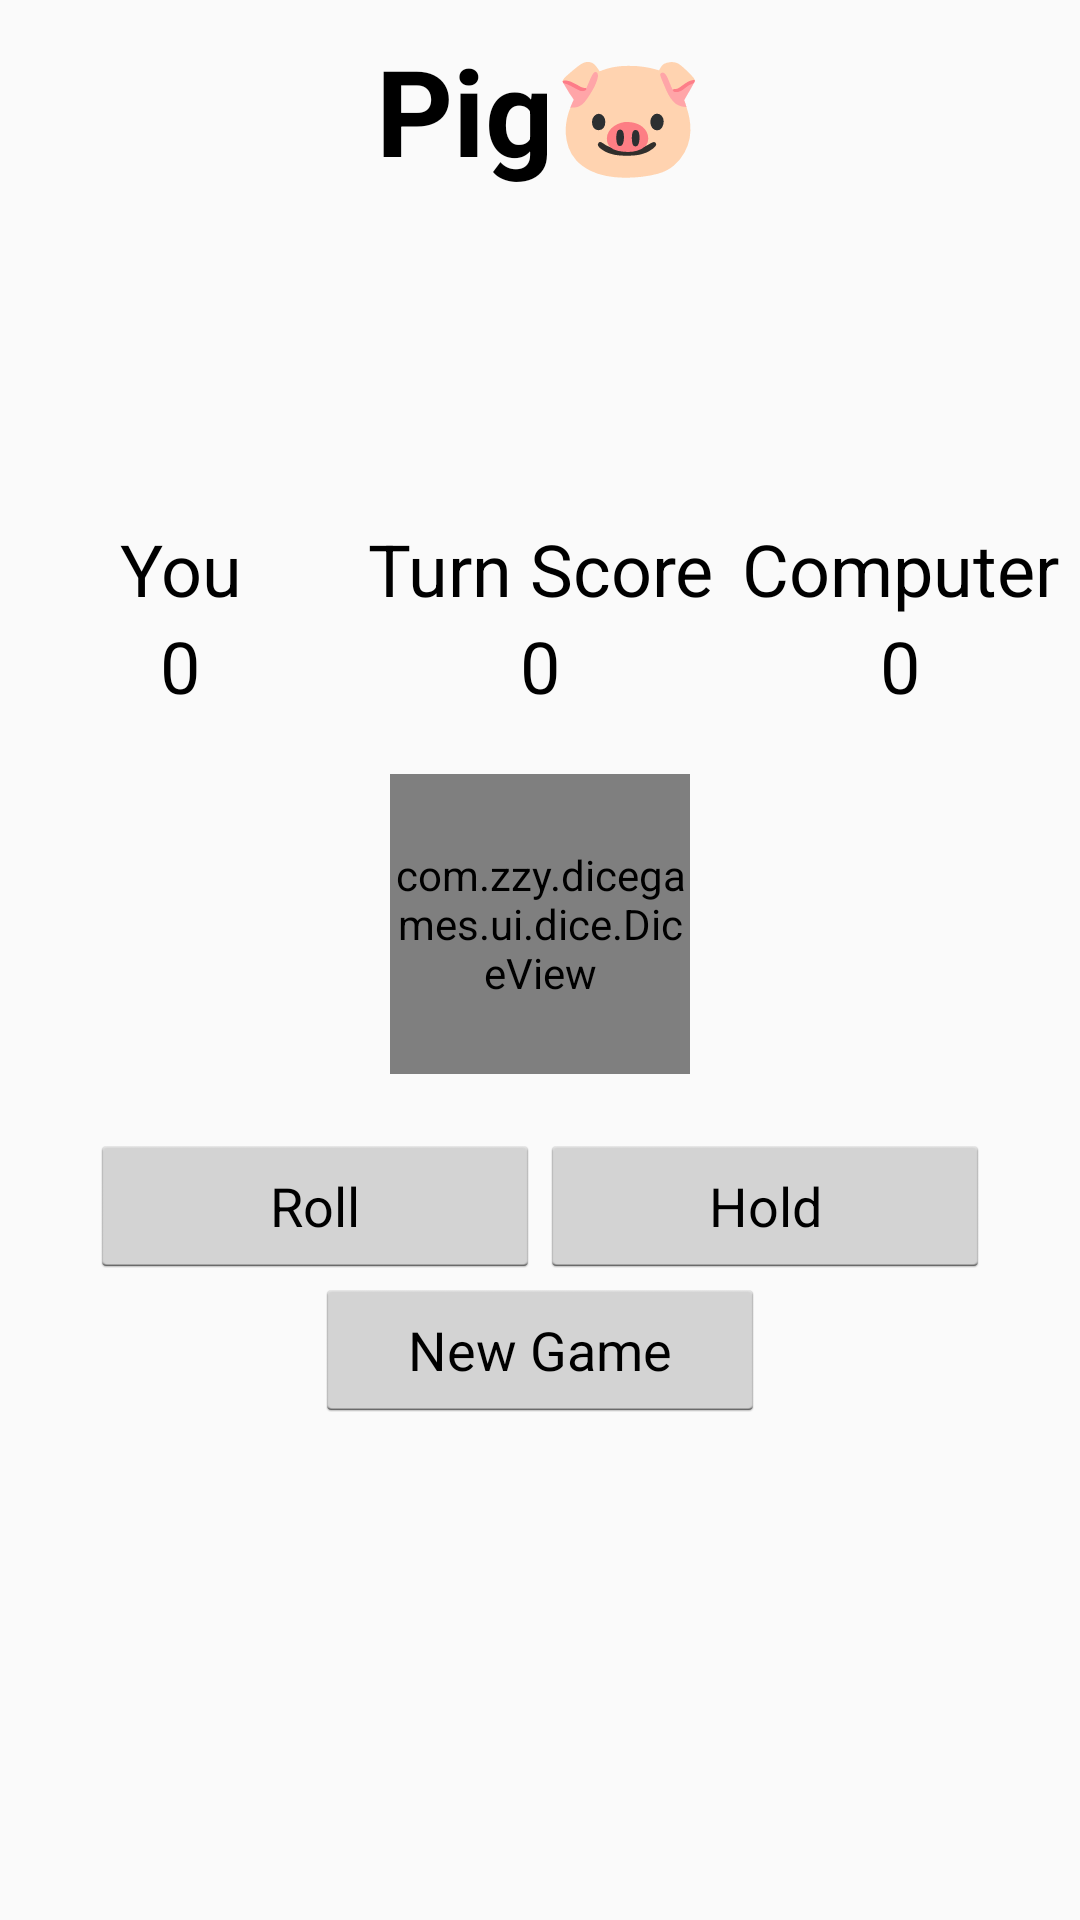

Android layout source for this screen:
<!-- AndroidManifest.xml: application theme AppTheme -->
<!-- res/layout/fragment_pig_game.xml -->
<?xml version="1.0" encoding="utf-8"?>
<RelativeLayout xmlns:android="http://schemas.android.com/apk/res/android"
    xmlns:tools="http://schemas.android.com/tools"
    xmlns:app="http://schemas.android.com/apk/res-auto"
    android:layout_width="match_parent"
    android:layout_height="match_parent"
    tools:context=".ui.game.pig.PigGameFragment">

    <TextView
        android:id="@+id/tvTitle"
        android:layout_width="wrap_content"
        android:layout_height="wrap_content"
        android:layout_alignParentTop="true"
        android:layout_centerHorizontal="true"
        android:layout_marginVertical="10dp"
        android:text="@string/pig"
        android:textSize="40sp"
        android:textStyle="bold" />

    <LinearLayout
        android:layout_width="match_parent"
        android:layout_height="wrap_content"
        android:layout_alignParentBottom="true"
        android:layout_below="@id/tvTitle"
        android:layout_marginTop="100dp"
        android:gravity="center_horizontal"
        android:orientation="vertical">

        <LinearLayout
            android:layout_width="match_parent"
            android:layout_height="wrap_content"
            android:gravity="center_vertical">

            <TextView
                android:id="@+id/tvPlayerYou"
                android:layout_width="0dp"
                android:layout_height="wrap_content"
                android:layout_weight="1"
                android:text="@string/playerYou"
                android:textAlignment="center"
                android:textSize="24sp" />

            <TextView
                android:layout_width="0dp"
                android:layout_height="wrap_content"
                android:layout_weight="1"
                android:text="@string/turnScore"
                android:textAlignment="center"
                android:textSize="24sp" />

            <TextView
                android:id="@+id/tvPlayerComputer"
                android:layout_width="0dp"
                android:layout_height="wrap_content"
                android:layout_weight="1"
                android:text="@string/playerComputer"
                android:textAlignment="center"
                android:textSize="24sp" />

        </LinearLayout>

        <LinearLayout
            android:layout_width="match_parent"
            android:layout_height="wrap_content">

            <TextView
                android:id="@+id/tvYourScore"
                android:layout_width="0dp"
                android:layout_height="wrap_content"
                android:layout_weight="1"
                android:freezesText="true"
                android:text="0"
                android:textAlignment="center"
                android:textSize="24sp" />

            <TextView
                android:id="@+id/tvTurnScore"
                android:layout_width="0dp"
                android:layout_height="wrap_content"
                android:layout_weight="1"
                android:freezesText="true"
                android:text="0"
                android:textAlignment="center"
                android:textSize="24sp" />

            <TextView
                android:id="@+id/tvComputerScore"
                android:layout_width="0dp"
                android:layout_height="wrap_content"
                android:layout_weight="1"
                android:freezesText="true"
                android:text="0"
                android:textAlignment="center"
                android:textSize="24sp" />

        </LinearLayout>

        <com.zzy.dicegames.ui.dice.DiceView
            android:id="@+id/dice1"
            android:layout_width="100dp"
            android:layout_height="100dp"
            android:layout_margin="20dp"
            app:locked="false"
            app:number="6" />

        <LinearLayout
            android:layout_width="wrap_content"
            android:layout_height="wrap_content">

            <Button
                android:id="@+id/btnRoll"
                android:layout_width="150dp"
                android:layout_height="wrap_content"
                android:text="@string/roll" />

            <Button
                android:id="@+id/btnHold"
                android:layout_width="150dp"
                android:layout_height="wrap_content"
                android:text="@string/hold" />

        </LinearLayout>

        <Button
            android:id="@+id/btnNewGame"
            android:layout_width="150dp"
            android:layout_height="wrap_content"
            android:text="@string/newGame" />

    </LinearLayout>

</RelativeLayout>
<!-- resources referenced by this layout -->
<resources>
  <string name="hold">Hold</string>
  <string name="newGame">New Game</string>
  <string name="pig">Pig🐷</string>
  <string name="playerComputer">Computer</string>
  <string name="playerYou">You</string>
  <string name="roll">Roll</string>
  <string name="turnScore">Turn Score</string>
  <style name="AppTheme" parent="Theme.AppCompat.Light">
          
          <item name="android:textColor">@android:color/black</item>
          <item name="buttonStyle">@android:style/Widget.Holo.Light.Button</item>
      </style>
</resources>
